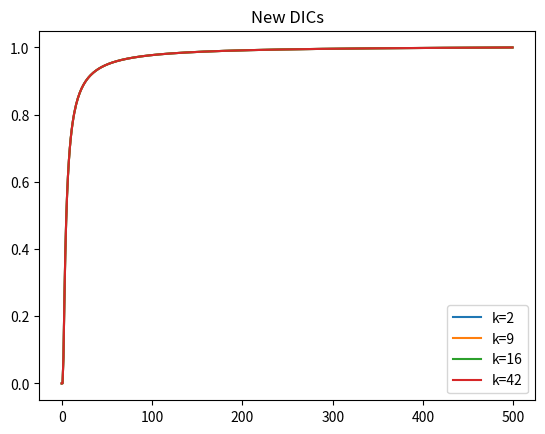

The script that saved this image:
import numpy as np
from scipy.stats import norm
import matplotlib.pyplot as plt


def precompute_cat_DICs(sigmas, cat_dims, timesteps, n_points=200):
    cat_dims = np.array(cat_dims)
    DICs = np.zeros((timesteps, len(cat_dims)))
    c = np.linspace(-8, 8, n_points)
    pdf_c = norm.pdf(c)
    for t in range(timesteps):
        cdf_vals = norm.cdf(c + (1 / (sigmas[t] + 1e-8)))
        integrand_vals = (cdf_vals[:, None] ** (cat_dims[None, :] - 1)) * pdf_c[:, None]
        result = np.trapezoid(integrand_vals, c, axis=0)
        DICs[t] = 1 - result
    return DICs


def match_DICs(reference_DIC, sigmas_base, cardinalities, timesteps):
    corrected_sigmas = np.zeros((timesteps, len(cardinalities)))
    ref_ratio = reference_DIC[:, 0] / reference_DIC[-1, 0]  # (timesteps,)
    for i, k in enumerate(cardinalities):
        # DIC at the shared final sigma for this cardinality
        dic_final = precompute_cat_DICs(np.array([sigmas_base[-1]]), [k], 1)[0, 0]
        # target raw DIC values for this cardinality
        target = ref_ratio * dic_final  # (timesteps,)
        big = np.full(timesteps, 100.0)
        less = np.zeros(timesteps)
        sigmas = sigmas_base.copy()
        for _ in range(20):
            DICs = precompute_cat_DICs(sigmas, [k], timesteps)[:, 0]
            gt = DICs > target
            lt = DICs < target
            big = np.where(gt, sigmas, big)
            less = np.where(lt, sigmas, less)
            sigmas = (big + less) / 2

        # enforce shared start/end exactly
        sigmas[0] = sigmas_base[0]
        sigmas[-1] = sigmas_base[-1]
        corrected_sigmas[:, i] = sigmas
    return corrected_sigmas


def precompute_cat_DICs_fast(sigmas, cat_dims, n_points=200):
    cat_dims = np.array(cat_dims)
    c = np.linspace(-8, 8, n_points)          # (n_points,)
    pdf_c = norm.pdf(c)                        # (n_points,)

    cdf_vals = norm.cdf(
        c[None, :] + (1 / (sigmas[:, None] + 1e-8))
    )  # → (timesteps, n_points)

    integrand_vals = (
        cdf_vals[:, :, None] ** (cat_dims[None, None, :] - 1)
    ) * pdf_c[None, :, None]                  # → (timesteps, n_points, n_cats)

    result = np.trapezoid(integrand_vals, c, axis=1)  # → (timesteps, n_cats)

    return 1 - result


def match_DICs_fast(reference_DIC, sigmas_base, cardinalities):
    cardinalities = np.array(cardinalities)                   # (n_cats,)
    ref_ratio = reference_DIC[:, 0] / reference_DIC[-1, 0]   # (timesteps,)

    # dic_final for all cardinalities at once: shape (1, n_cats) → (n_cats,)
    dic_final = precompute_cat_DICs_fast(
        np.array([sigmas_base[-1]]), cardinalities
    )[0]                                                       # (n_cats,)

    # target: (timesteps, n_cats)
    target = ref_ratio[:, None] * dic_final[None, :]

    # Binary search state, all cardinalities in parallel
    # sigmas: (timesteps, n_cats) — each column starts as sigmas_base
    sigmas = np.tile(sigmas_base[:, None], (1, len(cardinalities)))  # (timesteps, n_cats)
    big = np.full((len(sigmas_base), len(cardinalities)), 100.0)
    less = np.zeros((len(sigmas_base), len(cardinalities)))

    for _ in range(20):
        # Evaluate DICs for every (timestep, cardinality) simultaneously
        # Flatten cardinality columns → run one precompute call per iteration
        DICs = np.stack([
            precompute_cat_DICs_fast(sigmas[:, i], np.array([k]))[:, 0]
            for i, k in enumerate(cardinalities)
        ], axis=1)  # (timesteps, n_cats)

        big  = np.where(DICs > target, sigmas, big)
        less = np.where(DICs < target, sigmas, less)
        sigmas = (big + less) / 2

    # Enforce shared start/end across all cardinalities
    sigmas[0, :] = sigmas_base[0]
    sigmas[-1, :] = sigmas_base[-1]

    return sigmas  # (timesteps, n_cats)


if __name__ == "__main__":
    timesteps = 500
    sigmas = np.linspace(0, 100, timesteps)
    cardinalities = np.array([2, 9, 16, 42])
    # sigmas_expanded = np.repeat(sigmas[:, None], len(cardinalities), axis=1)
    # DICs = precompute_cat_DICs(sigmas, cardinalities, timesteps)
    DICs_fast = precompute_cat_DICs_fast(sigmas, cardinalities)

    reference_DIC = precompute_cat_DICs_fast(sigmas, [2])

    corrected_sigmas = match_DICs_fast(reference_DIC, sigmas, cardinalities)
    # corrected_sigmas_slow = match_DICs(reference_DIC, sigmas, cardinalities, timesteps)

    new_DICs = np.zeros((timesteps, len(cardinalities)))

    for i in range(len(cardinalities)):
        k = cardinalities[i]
        new_DIC = precompute_cat_DICs_fast(corrected_sigmas[:, i], [cardinalities[i]])
        new_DICs[:, i] = new_DIC[:, 0]
    # plt.plot(DICs[:, 0]/DICs[-1, 0], label='k=2')
    # plt.plot(DICs[:, 1]/DICs[-1, 1], label='k=9')
    # plt.plot(DICs[:, 2]/DICs[-1, 2], label='k=16')
    # plt.plot(DICs[:, 3]/DICs[-1, 3], label='k=42')
    # plt.legend()
    # plt.title('Original DICs')
    # plt.show()
    plt.plot(new_DICs[:, 0] / new_DICs[-1, 0], label='k=2')
    plt.plot(new_DICs[:, 1] / new_DICs[-1, 1], label='k=9')
    plt.plot(new_DICs[:, 2] / new_DICs[-1, 2], label='k=16')
    plt.plot(new_DICs[:, 3] / new_DICs[-1, 3], label='k=42')
    plt.legend()
    plt.title('New DICs')
    plt.show()
